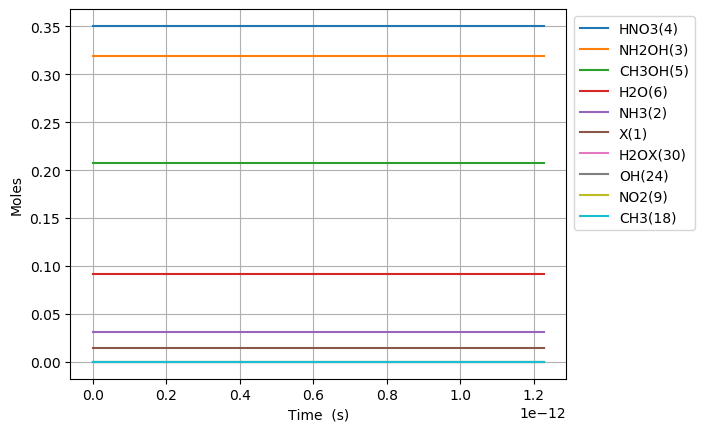

The data file committed next to this chart (first rows):
Time (s), Volume (m^3), Ne, X(1), NH3(2), NH2OH(3), HNO3(4), CH3OH(5), H2O(6), N2(7), O2(8), NO2(9), NO(10), N2O(11), CO2(12), H2(13), CO(14), CH4(15), C2H6(16), CH2O(17), CH3(18), C3H8(19), H(20), C2H5(21)
0.0, 0.0582, 0.0, 0.01445, 0.03108, 0.3194, 0.3505, 0.207, 0.09202, 0.0, 0.0, 0.0, 0.0, 0.0, 0.0, 0.0, 0.0, 0.0, 0.0, 0.0, 0.0, 0.0, 0.0, 0.0
1.6601930437465984e-24, 0.0582, 0.0, 0.01445, 0.03108, 0.3194, 0.3505, 0.207, 0.09202, 0.0, 2.4815095678272044e-73, 8.941299950364214e-25, 4.9630186943062494e-73, 0.0, -6.341545983507213e-156, 2.2431812094358903e-71, 1.0093111840282003e-116, 3.493787645147797e-61, 1.8131645627381996e-90, 3.859144217458303e-80, 5.672368090340092e-38, -2.4990004468070307e-136, 1.93191810971904e-49, 4.816228830393948e-95
4.6485405224904756e-24, 0.0582, 0.0, 0.01445, 0.03108, 0.3194, 0.3505, 0.207, 0.09202, 0.0, 3.750057258904429e-72, 2.50356398610198e-24, 7.500113850843521e-72, 0.0, 1.2555117364679726e-154, 1.3548814560022488e-70, 2.8465000309335144e-115, 2.1102477376692695e-60, 2.74005178765864e-89, 5.831938741420674e-79, 1.588263065295226e-37, -2.499000444995676e-136, 5.409370707213313e-49, 7.278305995817425e-94
1.062523547997823e-23, 0.0582, 0.0, 0.01445, 0.03108, 0.3194, 0.3505, 0.207, 0.09202, 0.0, 4.034140474229861e-71, 5.7224319682330976e-24, 8.068280230968847e-71, 0.0, 1.3512465242186267e-152, 6.523171038011858e-70, 6.1918295204336226e-114, 1.0159934472089793e-59, 2.9476195261353306e-88, 6.273733571434964e-78, 3.630315577817659e-37, -2.4990003559181377e-136, 1.2364275902201859e-48, 7.829663001689681e-93
2.257862539495374e-23, 0.0582, 0.0, 0.01445, 0.03108, 0.3194, 0.3505, 0.207, 0.09202, 0.0, 3.708070117017022e-70, 1.2160167932495331e-23, 7.416139574536319e-70, 0.0, 1.1079315366981361e-150, 2.848840218921215e-69, 1.1478849721702173e-112, 4.437110309337701e-59, 2.7093699100815822e-87, 5.766642021261145e-77, 7.714420602862525e-37, -2.4989968761201917e-136, 2.627408629217895e-48, 7.1968086883227e-92
4.648540522490476e-23, 0.0582, 0.0, 0.01445, 0.03108, 0.3194, 0.3505, 0.207, 0.09202, 0.0, 3.1723320533990676e-69, 2.50356398610198e-23, 6.344663542583945e-69, 0.0, 8.416844258108357e-149, 1.1893347515723235e-68, 1.9730037582518085e-111, 1.8524062094573617e-58, 2.3179229757129063e-86, 4.9334836578659894e-76, 1.588263065295226e-36, -2.498874292104495e-136, 5.409370707213313e-48, 6.15702130169616e-91
9.42989648848068e-23, 0.0582, 0.0, 0.01445, 0.03108, 0.3194, 0.3505, 0.207, 0.09202, 0.0, 2.622945488637282e-68, 5.0786583718068734e-23, 5.245890510771361e-68, 0.0, 6.423427667087103e-147, 4.85882085490914e-68, 3.270383400362255e-110, 7.567683790895933e-58, 1.9165035382074755e-85, 4.079099692543286e-75, 3.221905075313172e-36, -2.4947621816711612e-136, 1.0973294863204147e-47, 5.090744272547881e-90
1.8992608420461086e-22, 0.0582, 0.0, 0.01445, 0.03108, 0.3194, 0.3505, 0.207, 0.09202, 0.0, 2.1329357105835475e-67, 1.022884714321666e-22, 4.265871041814437e-67, 0.0, 5.2110056726220195e-145, 1.9640133376301447e-67, 5.325865026977579e-109, 3.058978785133862e-57, 1.558468848554703e-84, 3.3170561260028902e-74, 6.489189095349066e-36, -2.3600642415618836e-136, 2.2101143175185815e-47, 4.139708697022419e-89
3.81180322844219e-22, 0.0582, 0.0, 0.01445, 0.03108, 0.3194, 0.3505, 0.207, 0.09202, 0.0, 1.7202899214882022e-66, 2.0529224686036234e-22, 3.4405795370147424e-66, 0.0, 4.667901675294795e-143, 7.89721335884649e-67, 8.598851686003236e-108, 1.2300019156248617e-56, 1.2569615857478485e-83, 2.6753259342318828e-73, 1.3023757135420852e-35, 2.0006807303738553e-136, 4.435683979914913e-47, 3.338825035348387e-88
7.636888001234352e-22, 0.0582, 0.0, 0.01445, 0.03108, 0.3194, 0.3505, 0.207, 0.09202, 0.0, 1.3818304183185402e-65, 4.112997977167538e-22, 2.763660590872035e-65, 0.0, 4.669051030066325e-141, 3.1671374597434054e-66, 1.3827393026508604e-106, 4.932857813458297e-56, 1.0096599021738144e-82, 2.1489672808406524e-72, 2.6092893215564423e-35, 1.4235627777839262e-134, 8.886823304707572e-47, 2.6819258414817756e-87
1.5287057546818679e-21, 0.0582, 0.0, 0.01445, 0.03108, 0.3194, 0.3505, 0.207, 0.09202, 0.0, 1.107708116578816e-64, 8.233148994295368e-22, 2.2154160361465282e-64, 0.0, 5.132737619726302e-139, 1.268508308864553e-65, 2.220166570679794e-105, 1.9757160903567095e-55, 8.093673824192647e-82, 1.722663264386731e-71, 5.223116537585157e-35, 4.646765094869874e-133, 1.7789101954292875e-46, 2.149895517777178e-86
3.0587396637987328e-21, 0.0582, 0.0, 0.01445, 0.03108, 0.3194, 0.3505, 0.207, 0.09202, 0.0, 8.870648840760954e-64, 1.6473451028551029e-21, 1.7741296103835246e-63, 0.0, 6.027432415553807e-137, 5.077349909296957e-65, 3.5656475867172967e-104, 7.908013226155227e-55, 6.481503317662185e-81, 1.3795277528930469e-70, 1.0450770969642585e-34, 1.4899665576045142e-131, 3.5593659253463415e-46, 1.7216600562093857e-85
6.118807482032463e-21, 0.0582, 0.0, 0.01445, 0.03108, 0.3194, 0.3505, 0.207, 0.09202, 0.0, 7.100114392096722e-63, 3.295405509706235e-21, 1.420022752140467e-62, 0.0, 7.367117955355992e-135, 2.0316099986194743e-64, 5.738621909489343e-103, 3.16423535688592e-54, 5.18782964067914e-80, 1.1041813319906533e-69, 2.0906079833757444e-34, 4.771536760261794e-130, 7.12027738518042e-46, 1.3780258426216385e-84
1.2238943118499922e-20, 0.0582, 0.0, 0.01445, 0.03108, 0.3194, 0.3505, 0.207, 0.09202, 0.0, 5.681529992734605e-62, 6.591526323408499e-21, 1.1363058974982352e-61, 0.0, 9.2069332046706e-133, 8.127832346352276e-64, 9.281877674392646e-102, 1.265900185386942e-53, 4.151314763819175e-79, 8.835687720898743e-69, 4.181669756198716e-34, 1.527463390981194e-128, 1.4242100304848476e-45, 1.102699861333665e-83
2.4479214391434845e-20, 0.0582, 0.0, 0.01445, 0.03108, 0.3194, 0.3505, 0.207, 0.09202, 0.0, 4.545799456064475e-61, 1.3183767950813028e-20, 9.091598103637118e-61, 0.0, 1.1642085276791363e-130, 3.2514531026751244e-63, 1.516535321652861e-100, 5.064012856160663e-53, 3.3214722828979927e-78, 7.069445111964448e-68, 8.36379330184466e-34, 4.888796488580514e-127, 2.848574614418416e-45, 8.822715775967033e-83
4.895975693730469e-20, 0.0582, 0.0, 0.01445, 0.03108, 0.3194, 0.3505, 0.207, 0.09202, 0.0, 3.636869763653225e-60, 2.6368251205622082e-20, 7.273738880472042e-60, 0.0, 1.4810457340041716e-128, 1.30067861571446e-62, 2.5265748604747807e-99, 2.0256875683215717e-52, 2.657346025322026e-77, 5.65591408552118e-67, 1.6728040393136547e-33, 1.564561062330291e-125, 5.697303782285385e-45, 7.05861940216346e-82
9.792084202904438e-20, 0.0582, 0.0, 0.01445, 0.03108, 0.3194, 0.3505, 0.207, 0.09202, 0.0, 2.909587893253439e-59, 5.27372177152402e-20, 5.819175269022974e-59, 0.0, 1.889887328576335e-126, 5.2031759334972865e-62, 4.3625198006189564e-98, 8.102915127935248e-52, 2.1259441019123986e-76, 4.524874471167105e-66, 3.3456534575720325e-33, 5.006829308362257e-124, 1.1394762118018638e-44, 5.647074239740878e-81
1.9584301221252376e-19, 0.0582, 0.0, 0.01445, 0.03108, 0.3194, 0.3505, 0.207, 0.09202, 0.0, 2.327707148097136e-58, 1.0547515073447643e-19, 4.6554138822005975e-58, 0.0, 2.4153107320044936e-124, 2.0815760432883153e-61, 8.003728798517734e-97, 3.241199022397022e-51, 1.7007821946024956e-75, 3.6199568589078136e-65, 6.691352294088787e-33, 1.6022228050885486e-122, 2.278967878948243e-44, 4.5177308800875856e-80
3.916873525794825e-19, 0.0582, 0.0, 0.01445, 0.03108, 0.3194, 0.3505, 0.207, 0.09202, 0.0, 1.8621804519878716e-57, 2.109510167729489e-19, 3.724360572778183e-57, 0.0, 3.0892008183349334e-122, 8.328622517705167e-61, 1.608155448162543e-95, 1.2964862032324642e-50, 1.360636520993161e-74, 2.895988400090715e-64, 1.3382749967122297e-32, 5.127172859341925e-121, 4.557951213239912e-44, 3.61421329960619e-79
7.833760333133999e-19, 0.0582, 0.0, 0.01445, 0.03108, 0.3194, 0.3505, 0.207, 0.09202, 0.0, 1.4897502550168438e-56, 4.219027488498938e-19, 2.9795002450745918e-56, 0.0, 3.9526429915304554e-120, 3.3332782796790283e-60, 3.621217616371266e-94, 5.185958001504292e-50, 1.0885135229354207e-73, 2.3167998852933202e-63, 2.6765545313189313e-32, 1.6407048963427363e-119, 9.115917881818897e-44, 2.891382077943033e-78
1.5667533947812348e-18, 0.0582, 0.0, 0.01445, 0.03108, 0.3194, 0.3505, 0.207, 0.09202, 0.0, 1.1918025613885898e-55, 8.438062130037836e-19, 2.3836049108094834e-55, 0.0, 5.058401224393762e-118, 1.3347696493270793e-59, 9.14807315193981e-93, 2.0743858383177625e-49, 8.70812540807979e-73, 1.8534435743299484e-62, 5.353113600532335e-32, 5.250270998513238e-118, 1.8231851218959456e-43, 2.3131102376663862e-77
3.1335081177169045e-18, 0.0582, 0.0, 0.01445, 0.03108, 0.3194, 0.3505, 0.207, 0.09202, 0.0, 9.534429920618174e-55, 1.6876131413115633e-18, 1.90688581454931e-54, 0.0, 6.474125209305511e-116, 5.3507351356946695e-59, 2.5370104523848533e-91, 8.297548628691863e-49, 6.966507216308973e-72, 1.4827563259034739e-61, 1.0706231738959143e-31, 1.6800891723629683e-116, 3.646371789317093e-43, 1.8504900202596385e-76
6.267017563588245e-18, 0.0582, 0.0, 0.01445, 0.03108, 0.3194, 0.3505, 0.207, 0.09202, 0.0, 7.627547708300121e-54, 3.3752269979271226e-18, 1.525509406000497e-53, 0.0, 8.286478117925126e-114, 2.1496172527341505e-58, 7.493835724901072e-90, 3.319020506549832e-48, 5.573208528986548e-71, 1.1862056472988651e-60, 2.141246801581276e-31, 5.376289276106743e-115, 7.292745124131527e-43, 1.4803927482586715e-75
9.400527009459585e-18, 0.0582, 0.0, 0.01445, 0.03108, 0.3194, 0.3505, 0.207, 0.09202, 0.0, 2.264428544147757e-53, 5.062840854542682e-18, 4.528856685556237e-53, 0.0, 5.571361423676224e-113, 4.5836688397006635e-58, 3.522664851550253e-89, 7.052919235823036e-48, 1.6545465145753123e-70, 3.521548510342177e-60, 3.2118704292666376e-31, 2.5721137796769093e-114, 1.0939118458918102e-42, 4.3949165890610533e-75
1.2534036455330925e-17, 0.0582, 0.0, 0.01445, 0.03108, 0.3194, 0.3505, 0.207, 0.09202, 0.0, 4.934070996414094e-53, 6.750454711158241e-18, 9.868141115280433e-53, 0.0, 2.5634010020516072e-112, 7.845385480379669e-58, 1.1491822672387679e-88, 1.2031451050675534e-47, 3.605170050908609e-70, 7.673269449040656e-60, 4.282494056951999e-31, 8.512810276020423e-114, 1.458549179367682e-42, 9.576292672068672e-75
1.8801055347073604e-17, 0.0582, 0.0, 0.01445, 0.03108, 0.3194, 0.3505, 0.207, 0.09202, 0.0, 1.4322087135885257e-52, 1.0125682424389359e-17, 2.8644171724519886e-52, 0.0, 3.122872944697834e-111, 1.6343260898717843e-57, 6.571956791460344e-88, 2.4909592330157506e-47, 1.046469733538946e-69, 2.2273135864108137e-59, 6.423741312322722e-31, 4.9669535974897614e-113, 2.1878238463128864e-42, 2.7797025658484548e-74
2.5068074238816284e-17, 0.0582, 0.0, 0.01445, 0.03108, 0.3194, 0.3505, 0.207, 0.09202, 0.0, 3.132079060110305e-52, 1.3500910137620477e-17, 6.264157563165605e-52, 0.0, 1.4440333885961782e-110, 2.7965804768454405e-57, 2.1700000877302034e-87, 4.2364693372221036e-47, 2.288511379912018e-69, 4.870883816100521e-59, 8.564988567693446e-31, 1.6525656131643491e-112, 2.9170985132478466e-42, 6.078896265066299e-74
3.1335093130558964e-17, 0.0582, 0.0, 0.01445, 0.03108, 0.3194, 0.3505, 0.207, 0.09202, 0.0, 5.876206735936717e-52, 1.6876137850851596e-17, 1.17524124267624e-51, 0.0, 5.292402953758252e-110, 4.2992142819506256e-57, 5.821267588251055e-87, 6.472367987410241e-47, 4.293558919752611e-69, 9.138441189005937e-59, 1.0706235823064167e-30, 4.455920591550894e-112, 3.64637318017183e-42, 1.1404837008994754e-73
4.3869130914044325e-17, 0.0582, 0.0, 0.01445, 0.03108, 0.3194, 0.3505, 0.207, 0.09202, 0.0, 1.6078372740921973e-51, 2.3626593277313832e-17, 3.2156742622229654e-51, 0.0, 8.1938042751833715e-109, 8.38404728008862e-57, 3.40562599889742e-86, 1.244613428418596e-46, 1.1747959831758438e-68, 2.500444084263648e-58, 1.4988730333805611e-30, 2.626926751653717e-111, 5.104922513986175e-42, 3.1205712923381145e-73
5.640316869752968e-17, 0.0582, 0.0, 0.01445, 0.03108, 0.3194, 0.3505, 0.207, 0.09202, 0.0, 3.3895166361060444e-51, 3.037704870377607e-17, 6.779032669370596e-51, 0.0, 4.1724158802630146e-108, 1.3933800683018428e-56, 1.1451476498485527e-85, 2.0411628386196465e-46, 2.47661289682027e-68, 5.27124041582493e-58, 1.9271224844547055e-30, 8.86029783393469e-111, 6.56347184775594e-42, 6.578544035500736e-73
8.14712442645004e-17, 0.0582, 0.0, 0.01445, 0.03108, 0.3194, 0.3505, 0.207, 0.09202, 0.0, 1.0339077361453824e-50, 4.387795955670054e-17, 2.0678152884054063e-50, 0.0, 6.980984138181039e-107, 2.969686063954337e-56, 7.803806970963232e-85, 4.231696035605364e-46, 7.554437721838531e-68, 1.607891870760858e-57, 2.7836213866029947e-30, 6.061302168870807e-110, 9.48057051516174e-42, 2.0066600347744696e-72
1.3160739539844184e-16, 0.0582, 0.0, 0.01445, 0.03108, 0.3194, 0.3505, 0.207, 0.09202, 0.0, 4.486214043622199e-50, 7.087978126254949e-17, 8.97242728935011e-50, 0.0, 2.7037968255674445e-105, 8.160752046715626e-56, 9.803850235866251e-84, 1.1002481276753638e-45, 3.27793510141764e-67, 6.976780266802286e-57, 4.496619190899571e-30, 7.638335516615133e-109, 1.5314767849438448e-41, 8.707069416409655e-72
2.318796976663247e-16, 0.0582, 0.0, 0.01445, 0.03108, 0.3194, 0.3505, 0.207, 0.09202, 0.0, 2.536308528660969e-49, 1.2488342467424738e-16, 5.072616606227527e-49, 0.0, 1.8001210683260245e-103, 2.8095520929067954e-55, 1.874780041034262e-82, 3.410284836356091e-45, 1.853200643857376e-66, 3.944365364920687e-56, 7.922614799492724e-30, 1.4636218052153144e-107, 2.6983162515852306e-41, 4.922594910931202e-71
4.3242430220209047e-16, 0.0582, 0.0, 0.01445, 0.03108, 0.3194, 0.3505, 0.207, 0.09202, 0.0, 1.686462569202276e-48, 2.328907114976431e-16, 3.372924838459245e-48, 0.0, 1.6309955929758607e-101, 1.1733207526471016e-54, 4.572118570056372e-81, 1.1853873484431527e-44, 1.232245006382183e-65, 2.6227189918051957e-55, 1.477460601667903e-29, 3.573630439089613e-106, 5.031995184012208e-41, 3.273171211947917e-70
8.33513511273622e-16, 0.0582, 0.0, 0.01445, 0.03108, 0.3194, 0.3505, 0.207, 0.09202, 0.0, 1.2264749047824857e-47, 4.489052851444346e-16, 2.452949591430635e-47, 0.0, 1.7469936742086839e-99, 5.825303653823724e-54, 1.2722541930667188e-79, 4.403510392847076e-44, 8.961465285210308e-65, 1.9073646130592996e-54, 2.847858845105163e-29, 9.950558129673223e-105, 9.69935304544317e-41, 2.380404062219702e-69
1.2346027203451536e-15, 0.0582, 0.0, 0.01445, 0.03108, 0.3194, 0.3505, 0.207, 0.09202, 0.0, 3.789349534904039e-47, 6.64919858791226e-16, 7.578698395854424e-47, 0.0, 1.4470350839796378e-98, 1.546554117340229e-53, 7.014017247502102e-79, 9.660840445979915e-44, 2.7687581847908072e-64, 5.893044514164357e-54, 4.2182570885424205e-29, 5.486760598526538e-104, 1.436671090231039e-40, 7.354559796440027e-69
1.635691929416685e-15, 0.0582, 0.0, 0.01445, 0.03108, 0.3194, 0.3505, 0.207, 0.09202, 0.0, 8.5232944486542905e-47, 8.809344324380169e-16, 1.7046587381400538e-46, 0.0, 7.503316699900249e-98, 3.172208532948931e-53, 2.486042458302011e-78, 1.6957377393713776e-43, 6.227702419299581e-64, 1.3255085900784196e-53, 5.588655331979676e-29, 1.944938204204887e-103, 1.9034068754614214e-40, 1.6542437721275192e-68
2.0367811384882164e-15, 0.0582, 0.0, 0.01445, 0.03108, 0.3194, 0.3505, 0.207, 0.09202, 0.0, 1.6116871679369968e-46, 1.096949006084808e-15, 3.2233740492278435e-46, 0.0, 2.961247868583359e-97, 5.627808017411844e-53, 6.883135862482657e-78, 2.629312119615227e-43, 1.177608979178238e-63, 2.5064312848618554e-53, 6.959053575416929e-29, 5.385381518594832e-103, 2.370142660235498e-40, 3.1280433595703736e-68
2.8389595566312795e-15, 0.0582, 0.0, 0.01445, 0.03108, 0.3194, 0.3505, 0.207, 0.09202, 0.0, 4.24361046792998e-46, 1.5289781533783897e-15, 8.487220181113862e-46, 0.0, 2.8454993156842114e-96, 1.365295044260615e-52, 3.3741802556402133e-77, 5.108222933361388e-43, 3.1006723206500423e-63, 6.599492909782068e-53, 9.69985006229143e-29, 2.6402201822933636e-102, 3.303614228414869e-40, 8.236212218406472e-68
3.6411379747743426e-15, 0.0582, 0.0, 0.01445, 0.03108, 0.3194, 0.3505, 0.207, 0.09202, 0.0, 8.826978950143224e-46, 1.9610073006719706e-15, 1.7653956330366687e-45, 0.0, 1.3582370479825302e-95, 2.6971978672592674e-52, 1.0948809722604944e-76, 8.402816478671817e-43, 6.449595105985403e-63, 1.3727363865393056e-52, 1.2440646549165922e-28, 8.567615794735481e-102, 4.237085794769436e-40, 1.7131843846225866e-67
4.443316392917405e-15, 0.0582, 0.0, 0.01445, 0.03108, 0.3194, 0.3505, 0.207, 0.09202, 0.0, 1.5943232268547724e-45, 2.393036447965551e-15, 3.1886461701516525e-45, 0.0, 4.852897017393804e-95, 4.700618325304245e-52, 2.8398309362528257e-76, 1.2513092751017343e-42, 1.1649216951077624e-62, 2.479427579662227e-52, 1.5181443036040406e-28, 2.2222827395406246e-101, 5.170557359299496e-40, 3.094342551076725e-67
5.245494811060468e-15, 0.0582, 0.0, 0.01445, 0.03108, 0.3194, 0.3505, 0.207, 0.09202, 0.0, 2.6168914579923718e-45, 2.8250655952591313e-15, 5.233782450558279e-45, 0.0, 1.4690175319785421e-94, 7.516488801431074e-52, 6.382468848216616e-76, 1.7439051748749268e-42, 1.9120800486432237e-62, 4.06968470673846e-52, 1.792223952291488e-28, 4.994655450574583e-101, 6.104028922005347e-40, 5.078994305307556e-67
6.849851647346594e-15, 0.0582, 0.0, 0.01445, 0.03108, 0.3194, 0.3505, 0.207, 0.09202, 0.0, 5.816072815573634e-45, 3.68912388984629e-15, 1.1632144596731335e-44, 0.0, 1.138118632631859e-93, 1.6126328083808387e-51, 2.4993988952401216e-75, 2.973801791592241e-42, 4.249620960835034e-62, 9.044923326310264e-52, 2.3403832496663813e-28, 1.9559923268781779e-100, 7.970972041945554e-40, 1.1288126077729847e-66
8.274231902102094e-15, 0.0582, 0.0, 0.01445, 0.03108, 0.3194, 0.3505, 0.207, 0.09202, 0.0, 1.0245602757521299e-44, 4.456252215622415e-15, 2.0491203692813913e-44, 0.0, 4.227003867714515e-93, 2.7830640955183183e-51, 6.42733331797752e-75, 4.339152865835668e-42, 7.486138777039593e-62, 1.5933550750167668e-51, 2.8270500945865303e-28, 5.030020895195169e-100, 9.628481672498965e-40, 1.988518014416036e-66
9.698612156857594e-15, 0.0582, 0.0, 0.01445, 0.03108, 0.3194, 0.3505, 0.207, 0.09202, 0.0, 1.6496320750104671e-44, 5.223380541398539e-15, 3.299263856626105e-44, 0.0, 1.2553043314338944e-92, 4.4151846607578265e-51, 1.4165734244636853e-74, 5.9616803931788e-42, 1.2053341259515882e-61, 2.5654416834566608e-51, 3.313716939506677e-28, 1.1086212166178943e-99, 1.1285991297305142e-39, 3.201688739990134e-66
1.1122992411613094e-14, 0.0582, 0.0, 0.01445, 0.03108, 0.3194, 0.3505, 0.207, 0.09202, 0.0, 2.48814452281727e-44, 5.990508867174661e-15, 4.976288603106324e-44, 0.0, 3.20634781658757e-92, 6.58555866644652e-51, 2.7965506049847665e-74, 7.84138437234978e-42, 1.818008723934486e-61, 3.8694626335143826e-51, 3.800383784426821e-28, 2.1886210565553466e-99, 1.2943500916365688e-39, 4.829115790635641e-66
1.3971752921124096e-14, 0.0582, 0.0, 0.01445, 0.03108, 0.3194, 0.3505, 0.207, 0.09202, 0.0, 4.930824455738695e-44, 7.524765518726901e-15, 9.861648034507048e-44, 0.0, 1.6507178544582523e-91, 1.2847435402497554e-50, 8.808719655886604e-74, 1.237232168117583e-41, 3.602797906036569e-61, 7.668220559108152e-51, 4.773717474267102e-28, 6.893919542484229e-99, 1.6258520137256317e-39, 9.569991622953762e-66
1.9669273940146098e-14, 0.0582, 0.0, 0.01445, 0.03108, 0.3194, 0.3505, 0.207, 0.09202, 0.0, 1.3756372392993605e-43, 1.0593278821831358e-14, 2.7512742339351614e-43, 0.0, 2.11175794901463e-90, 3.520086016865854e-50, 5.059979556034559e-73, 2.4520313665957436e-41, 1.0051347416040036e-60, 2.1393358970614105e-50, 6.720384853947632e-28, 3.960122860447413e-98, 2.2888558510160667e-39, 2.669905808752875e-65
2.5366794959168102e-14, 0.0582, 0.0, 0.01445, 0.03108, 0.3194, 0.3505, 0.207, 0.09202, 0.0, 2.9507056830795298e-43, 1.3661792124935787e-14, 5.901410841362163e-43, 0.0, 1.1751568612769505e-89, 7.474651196228482e-50, 1.7899597716321463e-72, 4.0783128740727383e-41, 2.1559875740367064e-60, 4.588819209845053e-50, 8.667052233628121e-28, 1.4008974469679692e-97, 2.951859679131469e-39, 5.726877710279393e-65
3.1064315978190105e-14, 0.0582, 0.0, 0.01445, 0.03108, 0.3194, 0.3505, 0.207, 0.09202, 0.0, 5.4188859698758445e-43, 1.673030542804019e-14, 1.083777097597731e-42, 0.0, 4.5337656147805434e-89, 1.363878801390823e-49, 4.855206521867835e-72, 6.116076682626559e-41, 3.9594090604051513e-60, 8.427234263694535e-50, 1.0613719613308568e-27, 3.799905173940687e-97, 3.614863498082097e-39, 1.0517245909472782e-64
3.619208489530991e-14, 0.0582, 0.0, 0.01445, 0.03108, 0.3194, 0.3505, 0.207, 0.09202, 0.0, 8.569655180192704e-43, 1.9491967400834132e-14, 1.7139308836231885e-42, 0.0, 1.2694662040009802e-88, 2.1480972988993753e-49, 1.0281224320067739e-71, 8.301881471209823e-41, 6.26157674356452e-60, 1.3327184252268305e-49, 1.2365720255020939e-27, 8.046576355492701e-97, 4.2115669273102505e-39, 1.6632416956272516e-64
4.131985381242971e-14, 0.0582, 0.0, 0.01445, 0.03108, 0.3194, 0.3505, 0.207, 0.09202, 0.0, 1.2752568913013645e-42, 2.225362937362805e-14, 2.550513555792287e-42, 0.0, 3.1199315795712014e-88, 3.186756609573181e-49, 1.978688745086449e-71, 1.0820986911505912e-40, 9.317899874313711e-60, 1.9832284032419995e-49, 1.4117720896733276e-27, 1.5486196131016868e-96, 4.808270349130699e-39, 2.4750825904300107e-64
4.6447622729549514e-14, 0.0582, 0.0, 0.01445, 0.03108, 0.3194, 0.3505, 0.207, 0.09202, 0.0, 1.811386396422553e-42, 2.501529134642195e-14, 3.622772470681507e-42, 0.0, 6.946787502600152e-88, 4.515603345156983e-49, 3.532692848029822e-71, 1.3673392997767812e-40, 1.3235229066933544e-59, 2.816995520773408e-49, 1.5869721538445576e-27, 2.764864912078534e-96, 5.404973763550895e-39, 3.515629646785844e-64
5.1575391646669317e-14, 0.0582, 0.0, 0.01445, 0.03108, 0.3194, 0.3505, 0.207, 0.09202, 0.0, 2.4799776833529273e-42, 2.7776953319215824e-14, 4.9599549256301485e-42, 0.0, 1.426836570769557e-87, 6.170384044994927e-49, 5.9409095490615006e-71, 1.6859099724257056e-40, 1.8120414719291107e-59, 3.856761892117851e-49, 1.7621722180157847e-27, 4.649664287197979e-96, 6.001677170578287e-39, 4.813265178639779e-64
5.670316056378912e-14, 0.0582, 0.0, 0.01445, 0.03108, 0.3194, 0.3505, 0.207, 0.09202, 0.0, 3.2956543905389454e-42, 3.053861529200968e-14, 6.591308194930242e-42, 0.0, 2.7433216565036146e-87, 8.186845220262478e-49, 9.516075470608178e-71, 2.037810708524374e-40, 2.4080307145053926e-59, 5.12526961365103e-49, 1.9373722821870083e-27, 7.44778352303413e-96, 6.598380570220311e-39, 6.396371477571195e-64
6.695869839802873e-14, 0.0582, 0.0, 0.01445, 0.03108, 0.3194, 0.3505, 0.207, 0.09202, 0.0, 5.426758627101645e-42, 3.606193923759732e-14, 1.0853516289028718e-41, 0.0, 8.687421964672872e-87, 1.3447795060458997e-48, 2.1757732877231928e-70, 2.8416023687830757e-40, 3.9651613627273145e-59, 8.439477504664556e-49, 2.287772410529445e-27, 1.702878245997844e-95, 7.791787347377987e-39, 1.0532525557807968e-63
7.721423623226833e-14, 0.0582, 0.0, 0.01445, 0.03108, 0.3194, 0.3505, 0.207, 0.09202, 0.0, 8.321688211344406e-42, 4.158526318318488e-14, 1.664337494263739e-41, 0.0, 2.337045105484688e-86, 2.058442494943706e-48, 4.4253745557844305e-70, 3.7787142759862826e-40, 6.0803951005848985e-59, 1.2941555961183773e-48, 2.6381725388718693e-27, 3.463542929003827e-95, 8.985194095083281e-39, 1.6151150215593567e-63
8.644422028308398e-14, 0.0582, 0.0, 0.01445, 0.03108, 0.3194, 0.3505, 0.207, 0.09202, 0.0, 1.1676887012756308e-41, 4.65562547342136e-14, 2.3353771948723284e-41, 0.0, 5.11839844005539e-86, 2.8847454237588716e-48, 7.772127406886502e-70, 4.736103799843814e-40, 8.531933038016987e-59, 1.815942665599952e-48, 2.953532654380039e-27, 6.082902561035372e-95, 1.0059260142885228e-38, 2.2663088474815396e-63
9.567420433389963e-14, 0.0582, 0.0, 0.01445, 0.03108, 0.3194, 0.3505, 0.207, 0.09202, 0.0, 1.583083060709756e-41, 5.1527246285242264e-14, 3.166165839860738e-41, 0.0, 1.0341166925034825e-85, 3.906989547136495e-48, 1.2894300075589946e-69, 5.801482716729444e-40, 1.1567088602329613e-58, 2.4619473237951593e-48, 3.268892769888198e-27, 1.0091809662028642e-94, 1.1133326166921838e-38, 3.0725270723823893e-63
1.0490418838471527e-13, 0.0582, 0.0, 0.01445, 0.03108, 0.3194, 0.3505, 0.207, 0.09202, 0.0, 2.0868804076200519e-41, 5.649823783627084e-14, 4.1737604440785986e-41, 0.0, 1.960310299933765e-85, 5.1460222358731065e-48, 2.0421267144943713e-69, 6.974851023342747e-40, 1.5248176912829843e-58, 3.2454327647958245e-48, 3.584252885396346e-27, 1.5982850470995096e-94, 1.220739216723614e-38, 4.0503222530609237e-63
... 34 more rows
